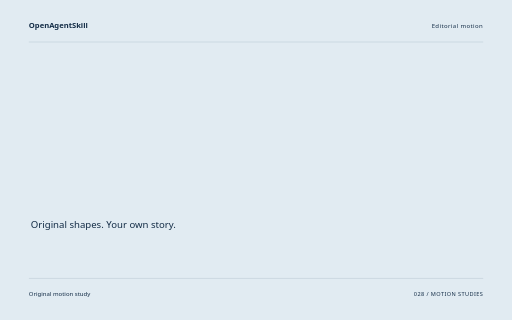
t = 0.00 s
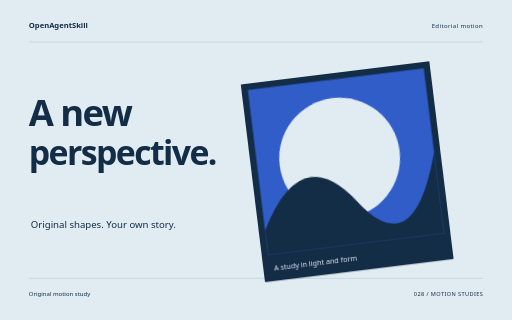
t = 1.60 s
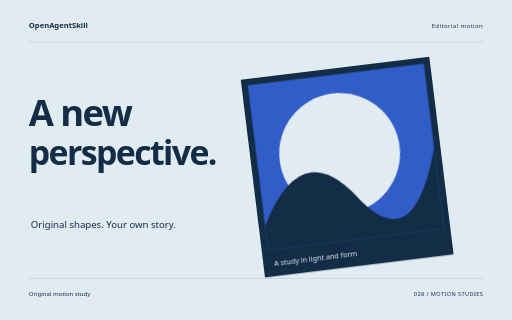
t = 3.26 s
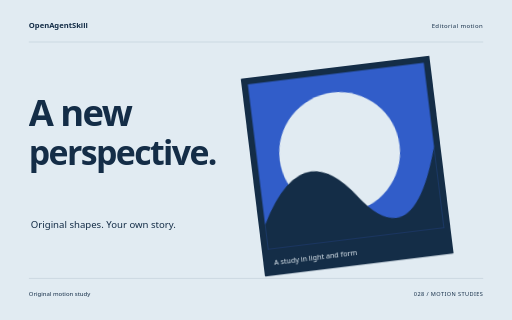
t = 4.88 s
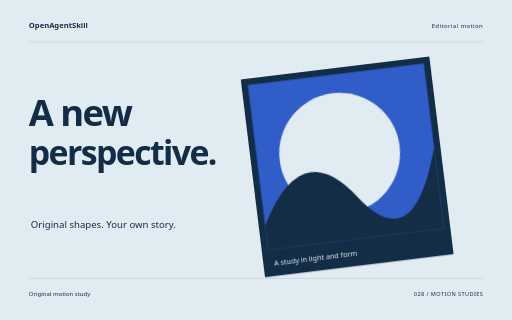
t = 5.32 s
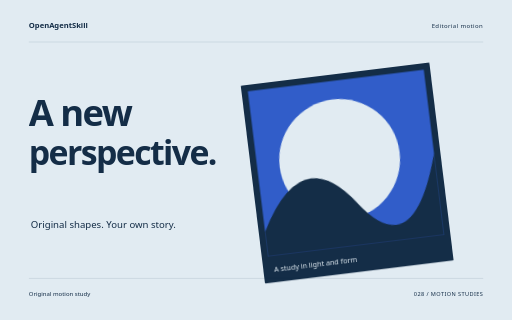
t = 8.18 s

The animated SVG that drew these frames (rendered in a browser with its animation timeline set to each time). Animation: 10 CSS @keyframes rules; one cycle of 8.18 s.

<svg xmlns="http://www.w3.org/2000/svg" width="1280" height="800" viewBox="0 0 1280 800" role="img" aria-labelledby="title"><title id="title">A new perspective. — original Editorial motion sample</title><style>text{font-family:system-ui,sans-serif}g{transform-box:fill-box;transform-origin:center}.rise{animation:rise 8s cubic-bezier(.2,.7,.2,1) 1 both}.float{animation:float 8s ease-in-out 1 both}.spin{animation:spin 8s ease-in-out 1 both}.turn{animation:turn 8s cubic-bezier(.2,.7,.2,1) 1 both}.orbit{animation:orbit 8s ease-in-out 1 both}.grow{transform-origin:center bottom;animation:grow 8s ease 1 both}.draw{animation:draw 8s ease 1 both}.bounce{animation:bounce 8s ease-in-out 1 both}.nod{animation:nod 8s ease-in-out 1 both}.wave{animation:wave 8s ease-in-out 1 both}@keyframes rise{0%{opacity:0;transform:translateY(38px)}13%,87%{opacity:1;transform:translateY(0)}100%{opacity:1;transform:translateY(0)}}@keyframes float{0%{opacity:0;transform:translateY(30px)}5%{opacity:1;transform:translateY(0)}55%{transform:translateY(-18px)}100%{opacity:1;transform:translateY(0)}}@keyframes spin{0%{transform:rotate(-24deg) scale(.8);opacity:0}16%{opacity:1}100%{transform:rotate(80deg) scale(1);opacity:1}}@keyframes turn{0%{transform:rotate(-95deg) scale(.2);opacity:0}23%{transform:rotate(10deg) scale(1.05);opacity:1}45%{transform:rotate(0) scale(1)}75%{transform:rotate(90deg)}100%{transform:rotate(180deg);opacity:1}}@keyframes orbit{0%{opacity:0;transform:scale(.25) rotate(-30deg)}25%{opacity:1;transform:scale(1) rotate(0)}100%{transform:scale(1) rotate(26deg);opacity:1}}@keyframes grow{0%{transform:scaleY(0)}28%,100%{transform:scaleY(1)}}@keyframes draw{0%{stroke-dashoffset:1600}55%,100%{stroke-dashoffset:0}}@keyframes bounce{0%,30%,100%{transform:translateY(0)}42%{transform:translateY(10px) scaleY(.96)}57%{transform:translateY(-42px)}73%{transform:translateY(0)}}@keyframes nod{0%,35%,100%{transform:rotate(0)}48%{transform:rotate(-10deg)}65%{transform:rotate(6deg)}}@keyframes wave{0%{transform:scaleY(.12);opacity:0}16%{opacity:1;transform:scaleY(.7)}32%{transform:scaleY(1)}48%{transform:scaleY(.3)}64%{transform:scaleY(.9)}80%{transform:scaleY(.4)}100%{transform:scaleY(.75);opacity:1}}@media(prefers-reduced-motion:reduce){*{animation:none!important}}</style><rect width="1280" height="800" fill="#E1EBF2"/><text x="72" y="70" font-size="19.00" fill="#142D47" font-weight="600">OpenAgentSkill</text><text x="1208" y="70" font-size="15.00" fill="#142D47" text-anchor="end" letter-spacing="1">Editorial motion</text><path d="M72 105L1208 105" fill="none" stroke="#142D47" stroke-opacity=".24" /><g class="float" style="animation-delay:0s"><g transform="translate(659 153) rotate(-7 236 249)"><rect x="0" y="0" width="475" height="498" rx="2" fill="#142D47" /><rect x="16" y="16" width="443" height="416" rx="0" fill="#315DC9" /><circle cx="223" cy="213" r="151" fill="#E1EBF2" /><path d="M16 370Q131 157 254 327T459 227V432H16Z" fill="#142D47"/><text x="27" y="472" font-size="18.00" fill="#142D47" style="fill:#E1EBF2">A study in light and form</text></g></g><g class="rise" style="animation-delay:0s"><text x="72" y="316" font-size="91.00" fill="#142D47" font-weight="600" letter-spacing="-4">A new</text></g><g class="rise" style="animation-delay:0.18s"><text x="72" y="413.37" font-size="84.62" fill="#142D47" font-weight="600" letter-spacing="-4">perspective.</text></g><text x="77" y="570" font-size="24.00" fill="#142D47" >Original shapes. Your own story.</text><path d="M72 696L1208 696" fill="none" stroke="#142D47" stroke-opacity=".24" /><text x="72" y="739" font-size="15.00" fill="#142D47" >Original motion study</text><text x="1208" y="739" font-size="14.00" fill="#142D47" text-anchor="end" letter-spacing="1">028 / MOTION STUDIES</text></svg>
